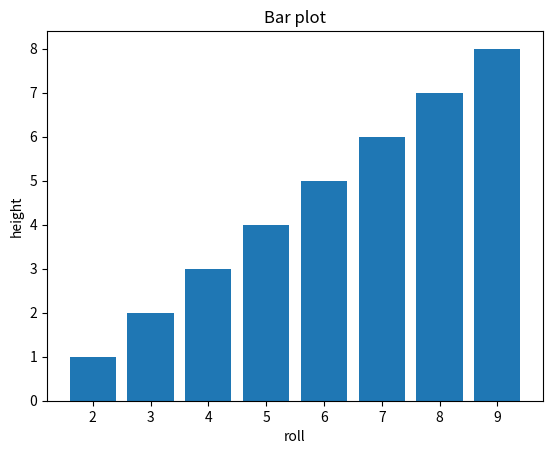

Python code for this plot:
#bar ploting
import matplotlib.pyplot as pt
roll=[2,3,4,5,6,7,8,9]
height=[1,2,3,4,5,6,7,8]
pt.bar(roll,height)
pt.xlabel('roll')
pt.ylabel('height')
pt.title('Bar plot')
pt.show()

